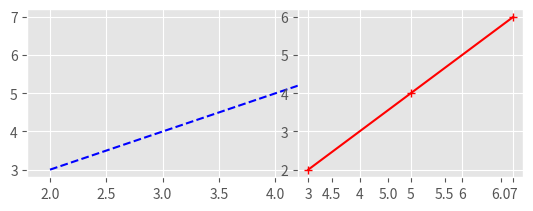
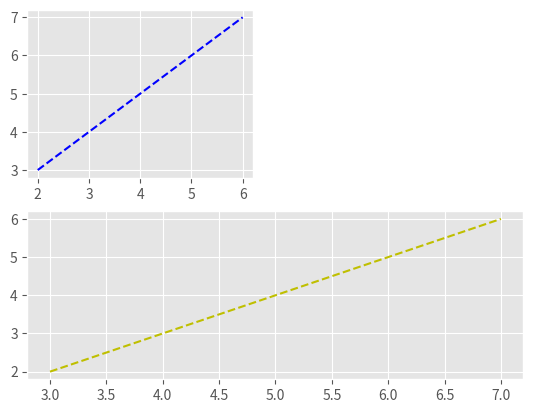
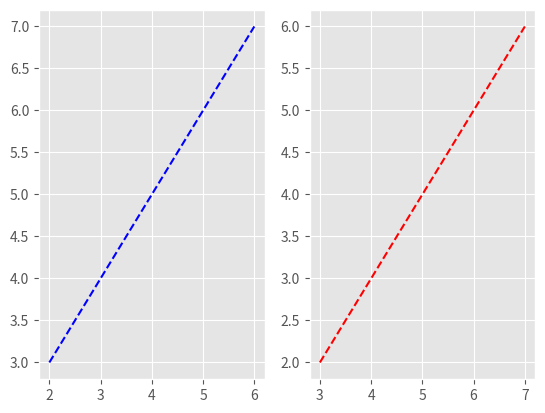
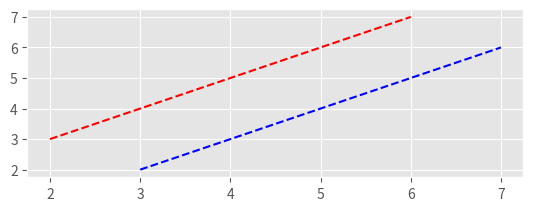
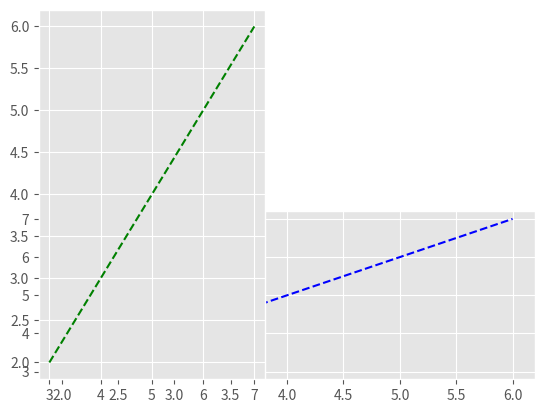
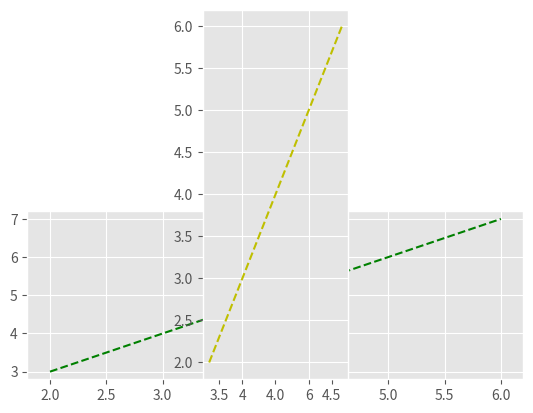
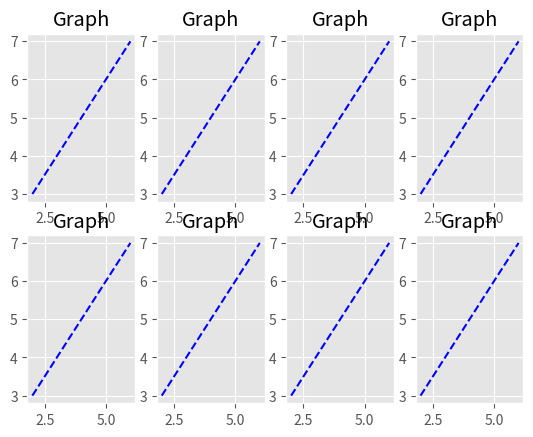
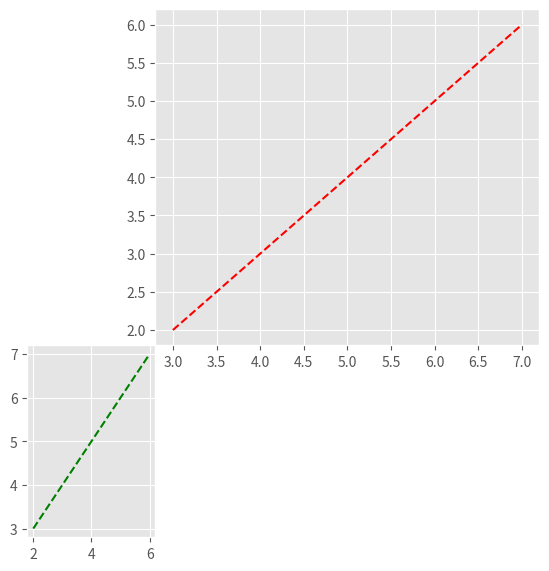

These charts were generated, in order, by the following Python code:
print("Hello World! This is Atif continuing to learn python.")








from matplotlib import style 

style.use ('ggplot')

x = [2 , 4 , 6]
y = [3 , 5 , 7]

x2 = [7 , 9 , 11]
y2 = [11 , 13 , 15]











from matplotlib import pylab 

pylab.subplot(2 , 1 , 1)
pylab.plot(x , y , 'b--')

pylab.subplot(2 , 2 , 2)
pylab.plot(y , x , 'r+-')

pylab.show()













pylab.subplot(2 , 2 , 1)
pylab.plot(x , y , 'b--')

pylab.subplot(2 , 1 , 2)
pylab.plot(y , x , 'y--')

pylab.show()











pylab.subplot(1 , 2 , 1)
pylab.plot(x , y , 'b--')

pylab.subplot(1 , 2 , 2)
pylab.plot(y , x , 'r--')

pylab.show()











pylab.subplot(2 , 1 , 2)
pylab.plot(x , y , 'r--')

pylab.subplot(2 , 1 , 2)
pylab.plot(y , x , 'b--')

pylab.show()











pylab.subplot(2 , 1 , 2)
pylab.plot(x , y , 'b--')

pylab.subplot(1 , 2 , 1)
pylab.plot(y , x , 'g--')

pylab.show()













pylab.subplot(2 , 1 , 2)
pylab.plot(x , y , 'g--')

pylab.subplot(1 , 3 , 2)
pylab.plot(y , x , 'y--')

pylab.show()












from matplotlib import pyplot as plt
fig , axes = plt.subplots(nrows = 2 , ncols = 4)

for ax in axes.flat :
    ax.set_title('Graph')
    ax.plot(x , y , 'b--')

plt.show()















fig = pylab.figure()

axis1 = fig.add_axes([0.1 , 0.1 , 0.2 , 0.4])
axis2 = fig.add_axes([0.3 , 0.5 , 0.6 , 0.7])

axis1.plot(x , y , 'g--')
axis2.plot(y , x , 'r--')

pylab.show()
